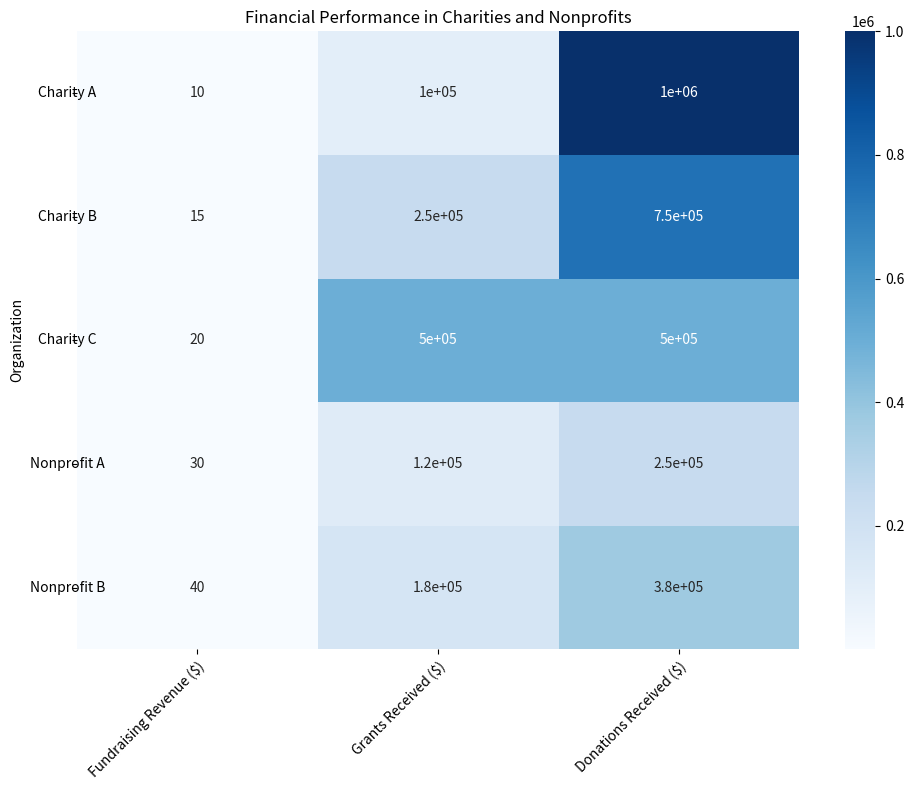

Python code for this plot: (Note: this script raises an exception after producing the figure.)

# Import necessary modules
import pandas as pd
import matplotlib.pyplot as plt
import numpy as np

# Create data dictionary
data = {'Organization': ['Charity A', 'Charity B', 'Charity C', 'Nonprofit A', 'Nonprofit B'], 
        'Fundraising Revenue ($)': [10, 15, 20, 30, 40], 
        'Grants Received ($)': [100000, 250000, 500000, 125000, 175000], 
        'Donations Received ($)': [1000000, 750000, 500000, 250000, 375000]}

# Convert data dictionary into dataframe
df = pd.DataFrame(data)

# Set figure size and create subplots
fig, ax = plt.subplots(figsize=(10, 8))

# Create heatmap chart using seaborn
import seaborn as sns
sns.heatmap(df.set_index('Organization'), annot=True, cmap='Blues', ax=ax)

# Set ticks and ticklabels for x and y axis
ax.set_xticklabels(ax.get_xticklabels(), rotation=45, ha='right', rotation_mode='anchor')
ax.set_yticklabels(ax.get_yticklabels(), rotation=0, ha='center')

# Add title and resize image
plt.title('Financial Performance in Charities and Nonprofits')
plt.tight_layout()

# Save figure as png
plt.savefig('output/final/heatmap/png/20231228-155147_20.png', bbox_inches='tight')

# Clear current image state
plt.clf()
